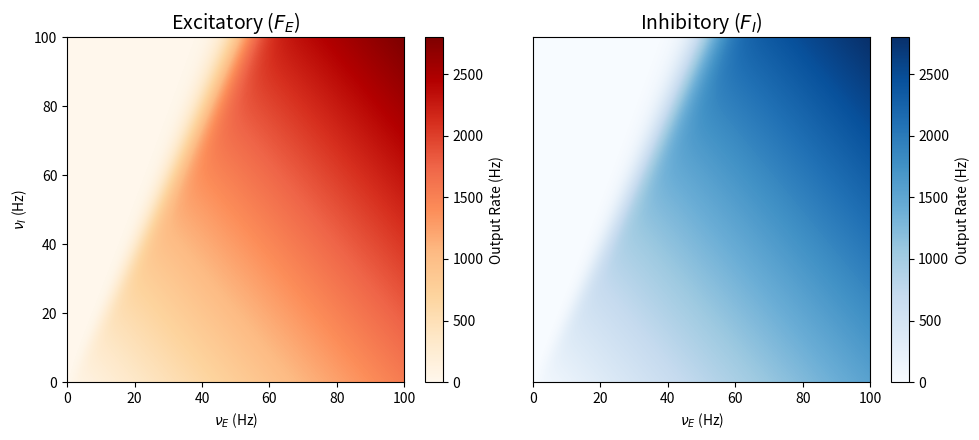

This chart was generated by the following Python code: (Note: this script raises an exception after producing the figure.)
import os
import numpy as np
import matplotlib.pyplot as plt
from scipy.special import erfc

# === Biophysical Parameters (from Martin et al. 2025 / Zerlaut 2018) ===
# Found in text:
# Q_e = 1.5 nS, Q_i = 5.0 nS
# g_L = 10.0 nS
# C_m = 200.0 pF
# E_L = -65.0 mV (Inh), -64 (Exc) -> Using -65 average base
# N = 10000, p = 0.05
# Exc/Inh Ratio = 80/20

g_L = 10.0       # nS
C_m = 200.0      # pF
E_L = -65.0      # mV
E_e = 0.0        # mV
E_i = -80.0      # mV (Standard GABA_A)
V_thr = -50.0    # mV
tau_m = C_m / g_L # 20 ms
tau_syn_e = 5.0  # ms
tau_syn_i = 5.0  # ms

# Connectivity
N_tot = 10000
p_conn = 0.05
N_E = int(0.8 * N_tot) # 8000
N_I = int(0.2 * N_tot) # 2000

K_E = N_E * p_conn # 400
K_I = N_I * p_conn # 100

Q_e = 1.5 # nS
Q_i = 5.0 # nS

# Time scale for Transfer Function
T_TF = 5.0 # ms (response time, not membrane time)

# === Helper Functions for Mean Field Moments ===
def calculate_moments(nu_E, nu_I):
    # Rates in Hz -> convert to kHz for ms units if needed, 
    # but let's stick to SI (Hz, Volts, Seconds) then convert to mV/ms
    
    # Unit conversions:
    # nu: Hz (1/s)
    # Q: nS (1e-9 S)
    # g: nS
    # C: pF (1e-12 F)
    # V: mV (1e-3 V)
    
    # But it's easier to work in "Neuro" units:
    # Time: ms, Rate: kHz (or Hz * 1e-3)
    # Cond: nS, Cap: pF, Volt: mV
    # Current: pA
    
    nu_E_kz = nu_E * 1e-3
    nu_I_kz = nu_I * 1e-3
    
    # Mean Conductances (nS)
    mu_Ge = nu_E_kz * K_E * tau_syn_e * Q_e
    mu_Gi = nu_I_kz * K_I * tau_syn_i * Q_i
    
    g_tot = g_L + mu_Ge + mu_Gi
    
    # Effective Membrane Potential (Mean)
    # mu_V = (g_L E_L + g_e E_e + g_i E_i) / g_tot
    numerator = g_L * E_L + mu_Ge * E_e + mu_Gi * E_i
    mu_V = numerator / g_tot
    
    # Effective Membrane Time Constant
    tau_eff = C_m / g_tot # ms
    
    # Noise (Sigma_V)
    # Zerlaut 2018 approximation for sigma_V
    # sigma^2 = sum K_s * nu_s * (U_s)^2 * tau_eff / 2
    # U_s (PSP size) approx = Q_s/g_tot * (E_s - mu_V)
    
    U_e = (Q_e / g_tot) * (E_e - mu_V)
    U_i = (Q_i / g_tot) * (E_i - mu_V)
    
    # Variance
    sigma_sq = (K_E * nu_E_kz * U_e**2 * tau_eff / 2.0) + \
               (K_I * nu_I_kz * U_i**2 * tau_eff / 2.0)
               
    sigma_V = np.sqrt(sigma_sq)
    
    return mu_V, sigma_V, tau_eff

def transfer_function(mu, sigma, tau):
    # Zerlaut Link Function
    # F = 1/(2*tau) * erfc( (V_thr - mu) / (sqrt(2)*sigma) )
    
    # Avoid division by zero
    if sigma < 1e-6: sigma = 1e-6
    
    arg = (V_thr - mu) / (np.sqrt(2) * sigma)
    F = (1.0 / (2.0 * tau)) * erfc(arg) * 1000.0 # Output in Hz
    return F

# === Grid Generation Function ===
# Define grid globally or pass it
resolution = 100
nu_vals = np.linspace(0, 100, resolution)
nu_E_grid, nu_I_grid = np.meshgrid(nu_vals, nu_vals)

def get_TF_grid(cell_type='Exc'):
    # Parameters based on cell type (Martin et al. 2025)
    if cell_type == 'Exc':
        E_L_val = -64.0 # mV
        Delta_T = 2.0   # mV (Slope factor, affects effective threshold)
    else:
        E_L_val = -65.0 # mV
        Delta_T = 0.5   # mV
        
    # Common parameters
    # Note: V_thr is "effective" threshold. In AdEx, V_T is the exponential threshold.
    # The erfc approximation usually uses an "effective threshold" V_eff approx V_T + ...
    # We will use the standard V_thr = -50 for both as a base, but E_L difference matters.
    
    F_grid = np.zeros_like(nu_E_grid)
    
    for i in range(resolution):
        for j in range(resolution):
            E_in = nu_E_grid[i, j]
            I_in = nu_I_grid[i, j]
            
            # Recalculate mean voltage with specific E_L
            nu_E_kz = E_in * 1e-3
            nu_I_kz = I_in * 1e-3
            
            mu_Ge = nu_E_kz * K_E * tau_syn_e * Q_e
            mu_Gi = nu_I_kz * K_I * tau_syn_i * Q_i
            g_tot = g_L + mu_Ge + mu_Gi
            
            numerator = g_L * E_L_val + mu_Ge * E_e + mu_Gi * E_i
            mu_V_val = numerator / g_tot
            
            tau_eff_val = C_m / g_tot
            
            # Noise (same formula)
            U_e = (Q_e / g_tot) * (E_e - mu_V_val)
            U_i = (Q_i / g_tot) * (E_i - mu_V_val)
            sigma_sq = (K_E * nu_E_kz * U_e**2 * tau_eff_val / 2.0) + \
                       (K_I * nu_I_kz * U_i**2 * tau_eff_val / 2.0)
            sigma_V_val = np.sqrt(sigma_sq)
            sigma_tot = np.sqrt(sigma_V_val**2 + 2.0**2) # Intrinsic base noise
            
            # Calculate F
            F_grid[i, j] = transfer_function(mu_V_val, sigma_tot, tau_eff_val)
            
    return F_grid

# === Calculate Grids ===
F_E_grid = get_TF_grid('Exc')
F_I_grid = get_TF_grid('Inh')

# === Plotting ===
plt.figure(figsize=(10, 4.5))

# Plot Excitatory
plt.subplot(1, 2, 1)
plt.imshow(F_E_grid, origin='lower', extent=[0, 100, 0, 100], 
           cmap='OrRd', aspect='auto', interpolation='bicubic')
plt.colorbar(label='Output Rate (Hz)')
plt.title(r'Excitatory ($F_E$)', fontsize=14)
plt.xlabel(r'$\nu_E$ (Hz)')
plt.ylabel(r'$\nu_I$ (Hz)')

# Plot Inhibitory
plt.subplot(1, 2, 2)
plt.imshow(F_I_grid, origin='lower', extent=[0, 100, 0, 100], 
           cmap='Blues', aspect='auto', interpolation='bicubic')
plt.colorbar(label='Output Rate (Hz)')
plt.title(r'Inhibitory ($F_I$)', fontsize=14)
plt.xlabel(r'$\nu_E$ (Hz)')
plt.yticks([]) # Share Y axis label conceptually

plt.tight_layout()
plt.savefig(os.path.join(os.path.dirname(__file__), '../../figures/transfer_functions_combined.png'), dpi=150)
print("Combined heatmap generated: transfer_functions_combined.png")
